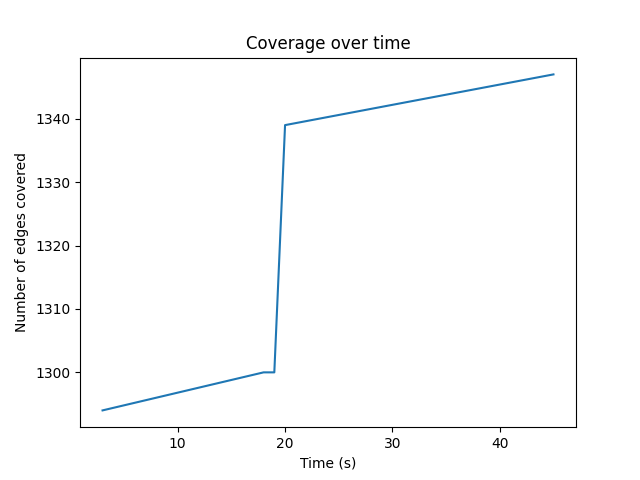

The table this chart was drawn from, first rows:
3, 1294
18, 1300
19, 1300
20, 1339
45, 1347
